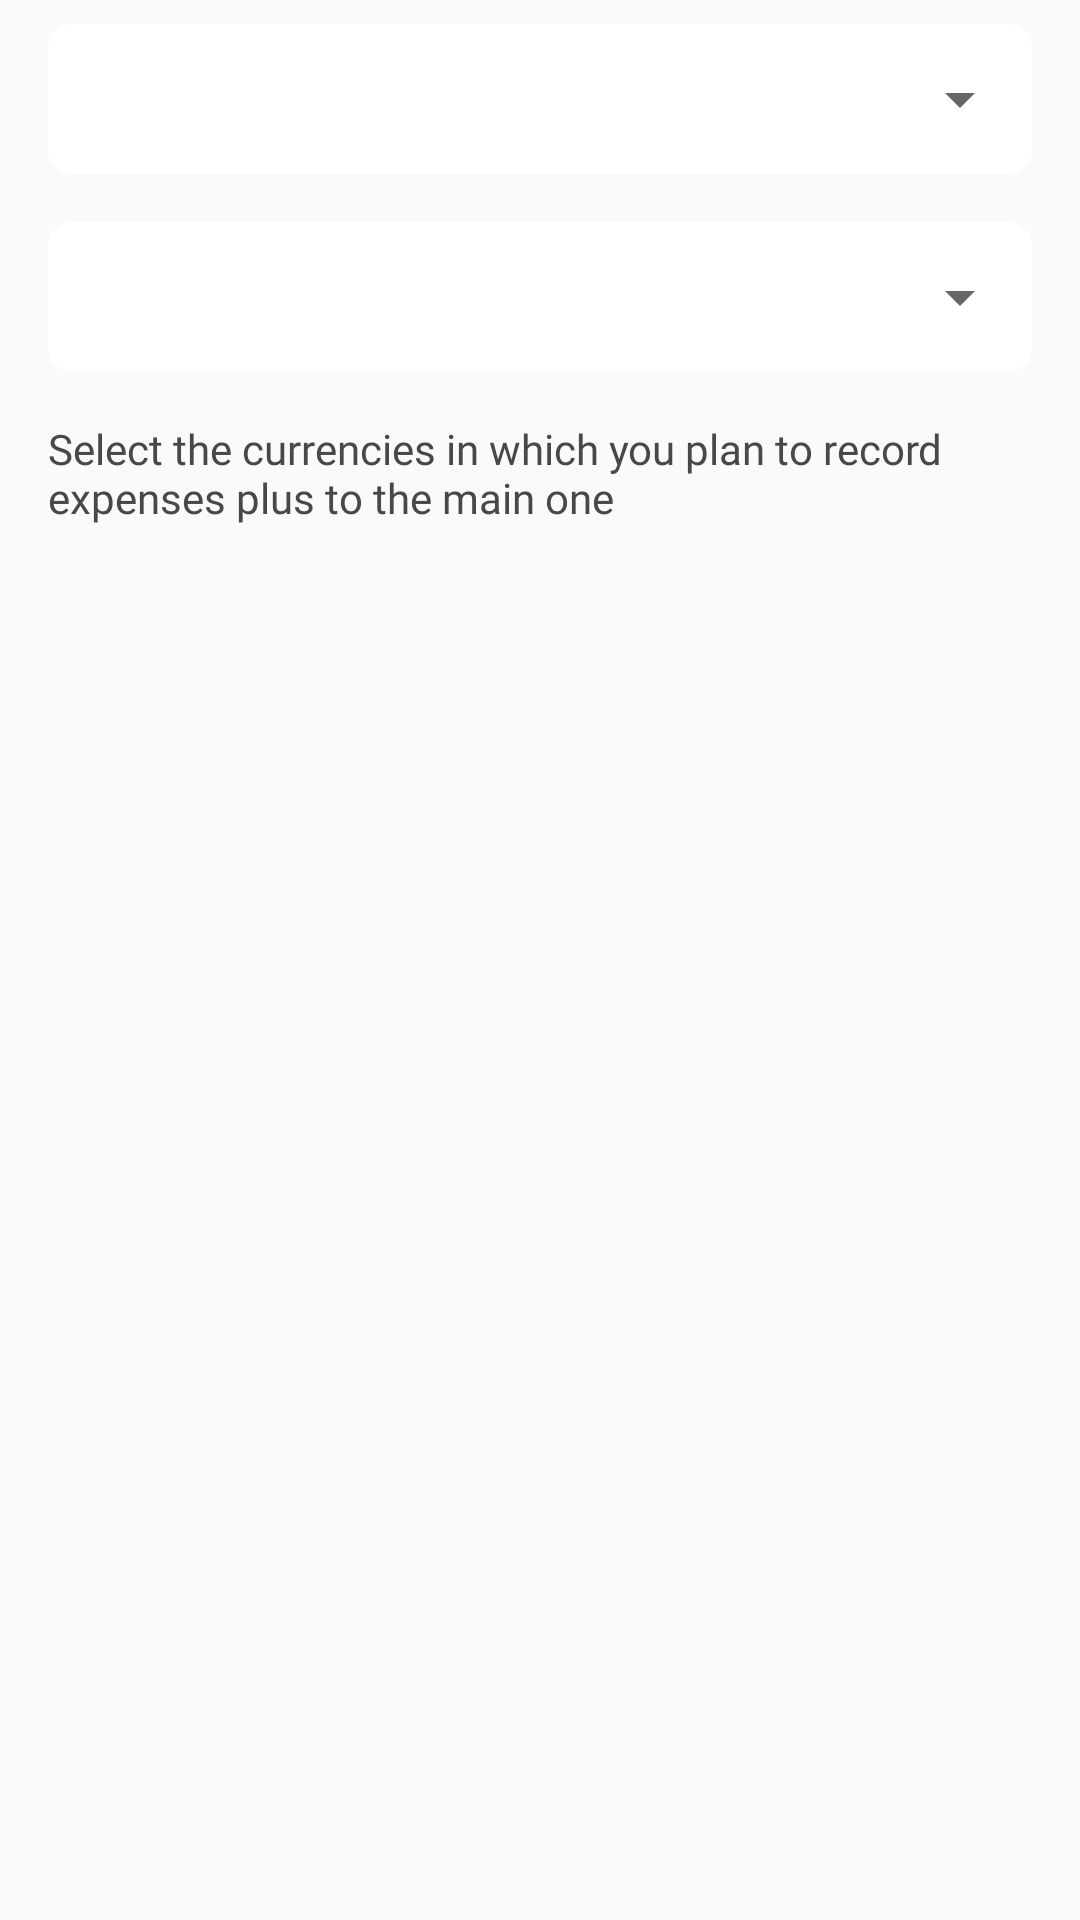

Layout XML and referenced resources for this Android screen:
<!-- AndroidManifest.xml: application theme AppTheme -->
<!-- res/layout/currency_view.xml -->
<?xml version="1.0" encoding="utf-8"?>
<androidx.constraintlayout.widget.ConstraintLayout xmlns:android="http://schemas.android.com/apk/res/android"
    android:layout_width="match_parent"
    android:layout_height="match_parent"
    xmlns:app="http://schemas.android.com/apk/res-auto"
    xmlns:tools="http://schemas.android.com/tools">

    <androidx.cardview.widget.CardView
        android:id="@+id/card_main_currency"
        android:layout_width="match_parent"
        android:layout_height="50dp"
        app:cardCornerRadius="8dp"
        app:cardElevation="0dp"
        app:layout_constraintStart_toStartOf="parent"
        app:layout_constraintEnd_toEndOf="parent"
        app:layout_constraintTop_toTopOf="parent"
        android:layout_marginStart="16dp"
        android:layout_marginEnd="16dp"
        android:layout_marginTop="8dp">

        <androidx.constraintlayout.widget.ConstraintLayout
            android:layout_width="match_parent"
            android:layout_height="match_parent"
            android:background="@color/white">

            <androidx.appcompat.widget.AppCompatSpinner
                android:id="@+id/main_currency_spiner"
                android:layout_width="match_parent"
                android:layout_height="0dp"
                app:layout_constraintBottom_toBottomOf="parent"
                app:layout_constraintEnd_toEndOf="parent"
                app:layout_constraintStart_toStartOf="parent"
                app:layout_constraintTop_toTopOf="parent" />
        </androidx.constraintlayout.widget.ConstraintLayout>
    </androidx.cardview.widget.CardView>

    <androidx.cardview.widget.CardView
        android:id="@+id/card_additional_currency"
        android:layout_width="match_parent"
        android:layout_height="50dp"
        app:cardCornerRadius="8dp"
        app:cardElevation="0dp"
        app:layout_constraintStart_toStartOf="parent"
        app:layout_constraintEnd_toEndOf="parent"
        app:layout_constraintTop_toBottomOf="@+id/card_main_currency"
        android:layout_marginStart="16dp"
        android:layout_marginEnd="16dp"
        android:layout_marginTop="16dp">

        <androidx.constraintlayout.widget.ConstraintLayout
            android:layout_width="match_parent"
            android:layout_height="match_parent"
            android:background="@color/white">

            <androidx.appcompat.widget.AppCompatSpinner
                android:id="@+id/additional_currency_spiner"
                android:layout_width="match_parent"
                android:layout_height="0dp"
                android:gravity="center"
                app:layout_constraintBottom_toBottomOf="parent"
                app:layout_constraintEnd_toEndOf="parent"
                app:layout_constraintStart_toStartOf="parent"
                app:layout_constraintTop_toTopOf="parent" />
        </androidx.constraintlayout.widget.ConstraintLayout>
    </androidx.cardview.widget.CardView>

    <TextView
        android:id="@+id/hint_additional_currency"
        style="@style/Text"
        android:layout_width="match_parent"
        android:layout_height="wrap_content"
        app:layout_constraintStart_toStartOf="parent"
        app:layout_constraintEnd_toEndOf="parent"
        app:layout_constraintTop_toBottomOf="@+id/card_additional_currency"
        android:layout_marginStart="16dp"
        android:layout_marginEnd="16dp"
        android:layout_marginTop="16dp"
        android:text="@string/additional_currency_hint"/>

    <androidx.cardview.widget.CardView
        android:id="@+id/card_rates_currency"
        android:layout_width="match_parent"
        android:layout_height="wrap_content"
        android:layout_marginStart="16dp"
        android:layout_marginTop="16dp"
        android:layout_marginEnd="16dp"
        android:minHeight="50dp"
        android:visibility="gone"
        app:cardCornerRadius="8dp"
        app:cardElevation="0dp"
        app:layout_constraintEnd_toEndOf="parent"
        app:layout_constraintStart_toStartOf="parent"
        app:layout_constraintTop_toBottomOf="@+id/hint_additional_currency"
        tools:visibility="visible">

        <androidx.constraintlayout.widget.ConstraintLayout
            android:layout_width="match_parent"
            android:layout_height="match_parent"
            android:background="@color/white">

            <TextView
                android:id="@+id/rates_hint_title"
                style="@style/Small_Text"
                android:layout_width="0dp"
                android:layout_height="wrap_content"
                android:layout_marginStart="16dp"
                android:layout_marginTop="6dp"
                android:textColor="@color/text_979"
                app:layout_constraintEnd_toEndOf="parent"
                app:layout_constraintStart_toStartOf="parent"
                app:layout_constraintTop_toTopOf="parent"
                tools:text="Укажите курс THB " />

            <TextView
                android:id="@+id/rates_text_start"
                style="@style/H2"
                android:layout_width="wrap_content"
                android:layout_height="wrap_content"
                android:layout_marginStart="16dp"
                app:layout_constraintStart_toStartOf="parent"
                app:layout_constraintTop_toBottomOf="@+id/rates_hint_title"
                tools:text="1 THB = " />

            <EditText
                android:id="@+id/rates_edit_text"
                style="@style/H2"
                android:layout_width="wrap_content"
                android:layout_height="wrap_content"
                app:layout_constraintBottom_toBottomOf="@+id/rates_text_start"
                app:layout_constraintStart_toEndOf="@+id/rates_text_start"
                app:layout_constraintTop_toTopOf="@+id/rates_text_start"
                tools:text="|______" />

            <TextView
                android:id="@+id/rates_text_end"
                style="@style/H2"
                android:layout_width="wrap_content"
                android:layout_height="wrap_content"
                android:layout_marginStart="4dp"
                app:layout_constraintStart_toEndOf="@+id/rates_edit_text"
                app:layout_constraintTop_toBottomOf="@+id/rates_hint_title"
                tools:text="RUB" />


        </androidx.constraintlayout.widget.ConstraintLayout>
    </androidx.cardview.widget.CardView>

    <TextView
        android:id="@+id/hint_additional_rates"
        style="@style/Text"
        android:layout_width="match_parent"
        android:layout_height="wrap_content"
        android:layout_marginStart="16dp"
        android:layout_marginTop="16dp"
        android:layout_marginEnd="16dp"
        android:text="@string/rastes_currency_hint"
        android:visibility="gone"
        app:layout_constraintEnd_toEndOf="parent"
        app:layout_constraintStart_toStartOf="parent"
        app:layout_constraintTop_toBottomOf="@+id/card_rates_currency"
        tools:visibility="visible" />

</androidx.constraintlayout.widget.ConstraintLayout>
<!-- resources referenced by this layout -->
<resources>
  <color name="text_979">#979797</color>
  <color name="white">#FFFFFF</color>
  <string name="additional_currency_hint">Select the currencies in which you plan to record expenses plus to the main one</string>
  <string name="rastes_currency_hint">We cannot say for sure at what rate you exchange currency. Please enter the course manually.</string>
  <style name="H2">
          <item name="android:fontFamily">@font/roboto</item>
          <item name="android:textSize">16sp</item>
          <item name="android:textColor">@color/text_black</item>
          <item name="android:layout_height">wrap_content</item>
          <item name="android:layout_width">0dp</item>
      </style>
  <style name="Small_Text" parent="H2">
          <item name="android:textSize">12sp</item>
      </style>
  <style name="Text" parent="H2">
          <item name="android:textSize">14sp</item>
      </style>
  <style name="AppTheme" parent="Theme.Design.Light.NoActionBar">
          
          <item name="colorPrimary">@color/colorPrimary</item>
          <item name="colorPrimaryDark">@color/colorPrimaryDark</item>
          <item name="colorAccent">@color/menu_item_tint</item>
      </style>
  <color name="text_black">#484848</color>
  <color name="colorPrimary">#008577</color>
  <color name="colorPrimaryDark">#00574B</color>
  <color name="menu_item_tint">#FF7662</color>
</resources>
